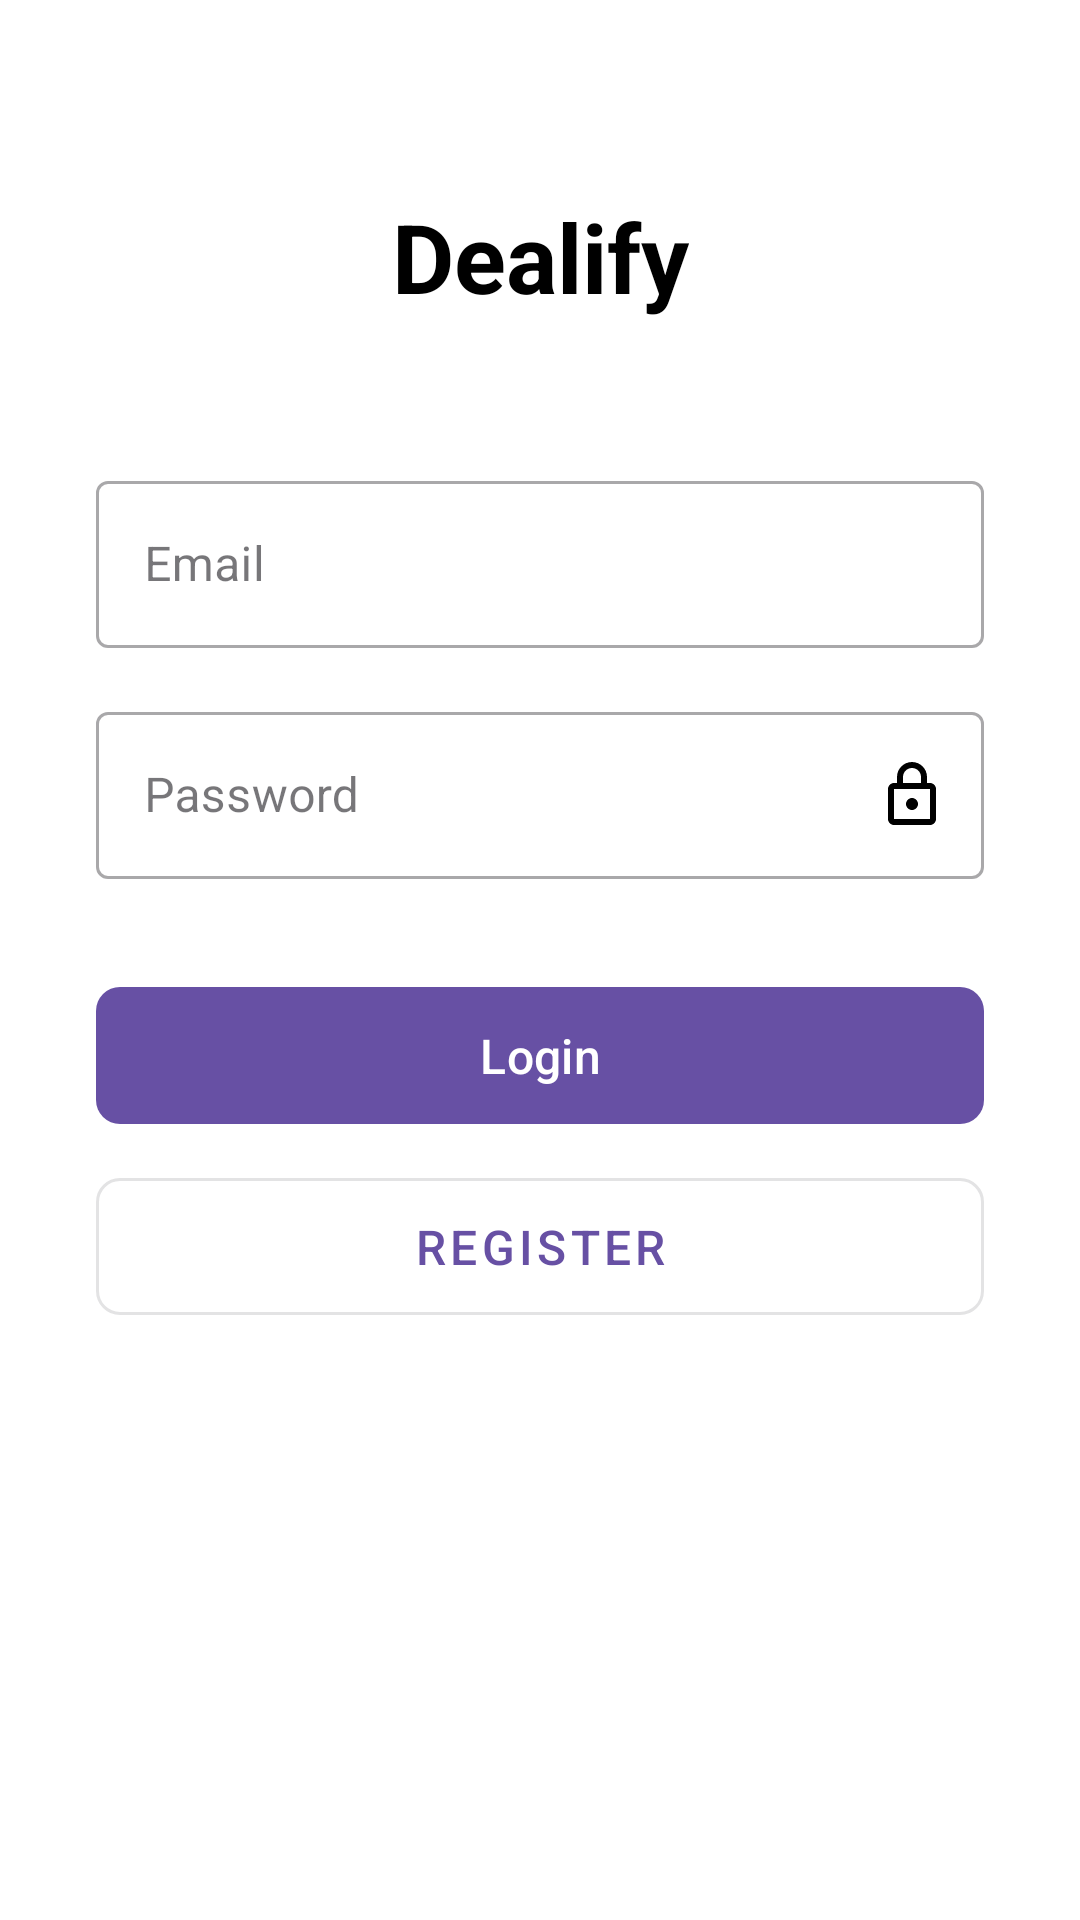

Android layout source for this screen:
<!-- AndroidManifest.xml: application theme Theme.Dealify -->
<!-- res/layout/activity_main.xml -->
<?xml version="1.0" encoding="utf-8"?>
<androidx.constraintlayout.widget.ConstraintLayout xmlns:android="http://schemas.android.com/apk/res/android"
    xmlns:app="http://schemas.android.com/apk/res-auto"
    xmlns:tools="http://schemas.android.com/tools"
    android:id="@+id/main"
    android:layout_width="match_parent"
    android:layout_height="match_parent"
    android:background="@color/white"
    tools:context=".MainActivity">

    <TextView
        android:id="@+id/titleText"
        android:layout_width="wrap_content"
        android:layout_height="wrap_content"
        android:layout_marginTop="64dp"
        android:text="Dealify"
        android:textColor="@color/black"
        android:textSize="32sp"
        android:textStyle="bold"
        app:layout_constraintEnd_toEndOf="parent"
        app:layout_constraintStart_toStartOf="parent"
        app:layout_constraintTop_toTopOf="parent" />

    <com.google.android.material.textfield.TextInputLayout
        android:id="@+id/emailLayout"
        style="@style/Widget.MaterialComponents.TextInputLayout.OutlinedBox"
        android:layout_width="0dp"
        android:layout_height="wrap_content"
        android:layout_marginHorizontal="32dp"
        android:layout_marginTop="48dp"
        android:hint="Email"
        app:endIconDrawable="@drawable/ic_email"
        app:endIconMode="custom"
        app:layout_constraintEnd_toEndOf="parent"
        app:layout_constraintStart_toStartOf="parent"
        app:layout_constraintTop_toBottomOf="@id/titleText">

        <com.google.android.material.textfield.TextInputEditText
            android:id="@+id/emailInput"
            android:layout_width="match_parent"
            android:layout_height="wrap_content"
            android:inputType="textEmailAddress" />

    </com.google.android.material.textfield.TextInputLayout>

    <com.google.android.material.textfield.TextInputLayout
        android:id="@+id/passwordLayout"
        style="@style/Widget.MaterialComponents.TextInputLayout.OutlinedBox"
        android:layout_width="0dp"
        android:layout_height="wrap_content"
        android:layout_marginHorizontal="32dp"
        android:layout_marginTop="16dp"
        android:hint="Password"
        app:endIconDrawable="@drawable/ic_password"
        app:endIconMode="custom"
        app:endIconTint="@color/black"
        app:passwordToggleEnabled="true"
        app:layout_constraintEnd_toEndOf="parent"
        app:layout_constraintStart_toStartOf="parent"
        app:layout_constraintTop_toBottomOf="@id/emailLayout">

        <com.google.android.material.textfield.TextInputEditText
            android:id="@+id/passwordInput"
            android:layout_width="match_parent"
            android:layout_height="wrap_content"
            android:inputType="textPassword" />

    </com.google.android.material.textfield.TextInputLayout>

    <com.google.android.material.button.MaterialButton
        android:id="@+id/loginButton"
        android:layout_width="0dp"
        android:layout_height="wrap_content"
        android:layout_marginHorizontal="32dp"
        android:layout_marginTop="32dp"
        android:padding="12dp"
        android:text="Login"
        android:textSize="16sp"
        app:cornerRadius="8dp"
        app:layout_constraintEnd_toEndOf="parent"
        app:layout_constraintStart_toStartOf="parent"
        app:layout_constraintTop_toBottomOf="@id/passwordLayout" />

    <com.google.android.material.button.MaterialButton
        android:id="@+id/registerButton"
        style="@style/Widget.MaterialComponents.Button.OutlinedButton"
        android:layout_width="0dp"
        android:layout_height="wrap_content"
        android:layout_marginHorizontal="32dp"
        android:layout_marginTop="8dp"
        android:padding="12dp"
        android:text="Register"
        android:textSize="16sp"
        app:cornerRadius="8dp"
        app:layout_constraintEnd_toEndOf="parent"
        app:layout_constraintStart_toStartOf="parent"
        app:layout_constraintTop_toBottomOf="@id/loginButton" />

</androidx.constraintlayout.widget.ConstraintLayout>
<!-- resources referenced by this layout -->
<resources>
  <!-- drawable ic_password (drawable) -->
  <?xml version="1.0" encoding="utf-8"?>
  <vector xmlns:android="http://schemas.android.com/apk/res/android"
      android:width="24dp"
      android:height="24dp"
      android:viewportWidth="24"
      android:viewportHeight="24">
      <path
          android:fillColor="#000000"
          android:pathData="M12,17C13.1,17 14,16.1 14,15C14,13.9 13.1,13 12,13C10.9,13 10,13.9 10,15C10,16.1 10.9,17 12,17ZM18,8H17V6C17,3.24 14.76,1 12,1C9.24,1 7,3.24 7,6V8H6C4.9,8 4,8.9 4,10V20C4,21.1 4.9,22 6,22H18C19.1,22 20,21.1 20,20V10C20,8.9 19.1,8 18,8ZM12,3C13.66,3 15,4.34 15,6V8H9V6C9,4.34 10.34,3 12,3ZM18,20H6V10H18V20Z"/>
  </vector>
  <style name="Theme.Dealify" parent="Base.Theme.Dealify" />
  <style name="Base.Theme.Dealify" parent="Theme.Material3.DayNight.NoActionBar">
          
          
      </style>
  <!-- not gathered from this repository: default colours our renderer supplied (Android Studio template values) -->
  <color name="black">#FF000000</color>
  <color name="white">#FFFFFFFF</color>
</resources>
